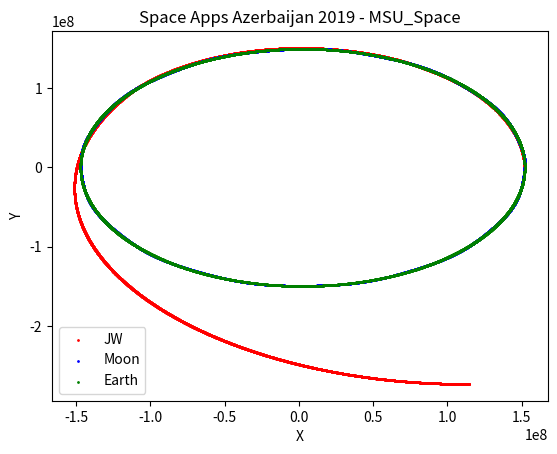

Write the Python code that produced this figure.
"""
    (c) MSU_Space Team
"""

# Importing libraries
import numpy as np
import pandas as pd
import matplotlib.pyplot as plt
import copy

# Constants
G = 8.644e-10

# Mass of objects
Mass_Of_Sun = 1.98892e27
Mass_Of_Moon = 7.0349e19
Mass_Of_Earth = 5.9742e21
Mass_Of_JW = 6.2

# Earth
x_earth_0 = 152098238.0
y_earth_0 = 0.0
vx_earth_0 = 0.0
vy_earth_0 = 105372.0

# James Webb
x_JW_0 = 152111638.0
y_JW_0 = 0.0
vx_JW_0 = 3600
vy_JW_0 = 25200.0 + vy_earth_0

# Moon
x_moon_0 = 152503934.0
y_moon_0 = 0.0
vx_moon_0 = 0.0
vy_moon_0 = 3472.56 + vy_earth_0

# Addition constants
t_0 = 0
T = 365 * 24.0
M = 5000
tau = (T - t_0) / M
t = t_0
S = 4
b = [1/6, 1/3, 1/3, 1/6]


# JW, Moon, Earth (x, y, vx, vy)
u_0 = np.array([x_JW_0, y_JW_0, vx_JW_0, vy_JW_0, x_moon_0, y_moon_0, vx_moon_0, vy_moon_0, x_earth_0, y_earth_0, vx_earth_0, vy_earth_0])
u = [np.copy(u_0)]

# James Webb
dot_x_JW = lambda U: U[2]
dot_y_JW = lambda U: U[3]
dot_vx_JW = lambda U: ((-1)*G*(Mass_Of_Sun*U[0]) / ((U[0]**2 + U[1]**2)**(3/2)) - G*(Mass_Of_Earth*(U[0] - U[8])) / (((U[0] - U[8])**2 + (U[1] - U[9])**2)**(3/2)) - G*(Mass_Of_Moon*(U[0] - U[4])) / (((U[0] - U[4])**2 + (U[1] - U[5])**2)**(3/2))) # vx_JW
dot_vy_JW = lambda U: ((-1)*G*(Mass_Of_Sun*U[1]) / ((U[0]**2 + U[1]**2)**(3/2)) - G*(Mass_Of_Earth*(U[1] - U[9])) / (((U[0] - U[8])**2 + (U[1] - U[9])**2)**(3/2)) - G*(Mass_Of_Moon*(U[1] - U[5])) / (((U[0] - U[4])**2 + (U[1] - U[5])**2)**(3/2))) # vy_JW

# Moon
dot_x_moon = lambda U: U[6]
dot_y_moon = lambda U: U[7]
dot_vx_moon = lambda U: ((-1)*G*(Mass_Of_Sun*U[4]) / ((U[4]**2 + U[5]**2)**(3/2)) + G*(Mass_Of_Earth*(U[8] - U[4])) / (((U[4] - U[8])**2 + (U[5] - U[9])**2)**(3/2)) + G*(Mass_Of_JW*(U[0] - U[4])) / (((U[0] - U[4])**2 + (U[1] - U[5])**2)**(3/2))) # vx_moon
dot_vy_moon = lambda U: ((-1)*G*(Mass_Of_Sun*U[5]) / ((U[4]**2 + U[5]**2)**(3/2)) + G*(Mass_Of_Earth*(U[9] - U[5])) / (((U[4] - U[8])**2 + (U[5] - U[9])**2)**(3/2)) + G*(Mass_Of_JW*(U[1] - U[5])) / (((U[0] - U[4])**2 + (U[1] - U[5])**2)**(3/2))) # vy_moon

# Earth
dot_x_earth = lambda U: U[10]
dot_y_earth = lambda U: U[11]
dot_vx_earth = lambda U: ((-1)*G*(Mass_Of_Sun*U[8]) / ((U[8]**2 + U[9]**2)**(3/2)) - G*(Mass_Of_Moon*(U[8] - U[4])) / (((U[4] - U[8])**2 + (U[5] - U[9])**2)**(3/2)) + G*(Mass_Of_JW*(U[0] - U[8])) / (((U[0] - U[8])**2 + (U[1] - U[9])**2)**(3/2))) # vx_earth
dot_vy_earth = lambda U: ((-1)*G*(Mass_Of_Sun*U[9]) / ((U[8]**2 + U[9]**2)**(3/2)) - G*(Mass_Of_Moon*(U[9] - U[5])) / (((U[4] - U[8])**2 + (U[5] - U[9])**2)**(3/2)) + G*(Mass_Of_JW*(U[1] - U[9])) / (((U[0] - U[8])**2 + (U[1] - U[9])**2)**(3/2))) # vy_earth

# Function for system of differential equations
function = lambda U: np.array([dot_x_JW(U), dot_y_JW(U), dot_vx_JW(U), dot_vy_JW(U), dot_x_moon(U), dot_y_moon(U), dot_vx_moon(U), dot_vy_moon(U), dot_x_earth(U), dot_y_earth(U), dot_vx_earth(U), dot_vy_earth(U)])
# function = (dot_x_JW, dot_y_JW, dot_vx_JW, dot_vy_JW, dot_x_moon, dot_y_moon, dot_vx_moon, dot_vy_moon, dot_x_earth, dot_y_earth, dot_vx_earth, dot_vy_earth)



def summa(k, omega):
    if k == 1:
        return 0
    elif k == 2:
        return 0.5 * np.copy(np.array(omega[0]))
    elif k == 3:
        return 0.5 * np.copy(np.array(omega[1]))
    elif k == 4:
        return np.copy(np.array(omega[2]))


def summa_2(omega):
    summa = b[0] * omega[0]
    for i in range(1, S):
        summa += b[i] * np.copy(omega[i])
    return summa


for m in range(M):

    omega = []
    for k in range(1, S+1):
    
        p = np.copy(u[m]) + tau * np.copy(summa(k, omega))

        omega.append(function([p[0], p[1], p[2], p[3], p[4], p[5], p[6], p[7], p[8], p[9], p[10], p[11]]))

    u.append(np.copy(u[m]) + tau * np.copy(summa_2(omega)))






X_JW = []
Y_JW = []
X_Earth = []
Y_Earth = []
X_Moon = []
Y_Moon = []
# 0 1 JW
# 4 5 moon
# 8 9 earth
for i in range(len(u)):
    X_JW.append(u[i][0])
    Y_JW.append(u[i][1])
    X_Earth.append(u[i][8])
    Y_Earth.append(u[i][9])
    X_Moon.append(u[i][4])
    Y_Moon.append(u[i][5])


# Visualising
plt.scatter(X_JW, Y_JW, color = 'red', label = 'JW', s = 1)
plt.scatter(X_Moon, Y_Moon, color = 'blue', label = 'Moon', s = 1)
plt.scatter(X_Earth, Y_Earth, color = 'green', label = 'Earth', s = 1)
plt.title('Space Apps Azerbaijan 2019 - MSU_Space')
plt.xlabel('X')
plt.ylabel('Y')
plt.legend()
plt.show()
